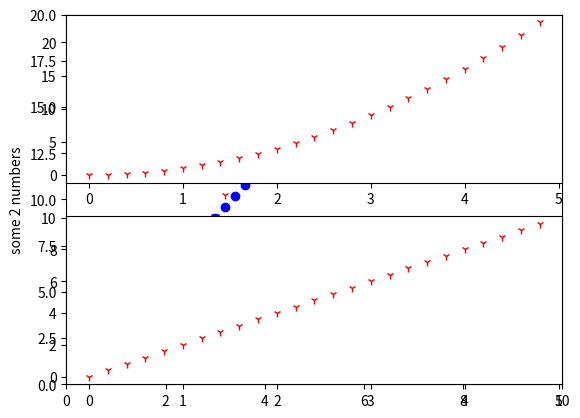

Python code for this plot:
import matplotlib.pyplot as plt
plt.plot([1,2,3,4])
plt.ylabel('some 2 numbers')
plt.show()



# color
# ‘b’	blue
# ‘g’	green
# ‘r’	red
# ‘c’	cyan
# ‘m’	magenta
# ‘y’	yellow
# ‘k’	black
# ‘w’	white
# shape
#'-'	solid line style
# '--'	dashed line style
# '-.'	dash-dot line style
# ':'	dotted line styles
# '.'	point marker
# ','	pixel marker
# 'o'	circle marker
# 'v'	triangle_down marker
# '^'	triangle_up marker
# '<'	triangle_left marker
# '>'	triangle_right marker
# '1'	tri_down marker
# '2'	tri_up marker
# '3'	tri_left marker
# '4'	tri_right marker
# 's'	square marker
# 'p'	pentagon marker
# '*'	star marker
# 'h'	hexagon1 marker
# 'H'	hexagon2 marker
# '+'	plus marker
# 'x'	x marker
# 'D'	diamond marker
# 'd'	thin_diamond marker
# '|'	vline marker
# '_'	hline marker
plt.plot([1, 2, 3, 4], [1, 4, 9, 16],'bx')
plt.axis([0,10,0,20])
plt.show()



import numpy as np

t = np.arange(0.0,5.0,0.2)
plt.plot(t,t*t,'r1',t,t*3,'bo')
plt.show()


plt.figure(1)
plt.subplot(2,1,1)
plt.plot(t,t*t,'r1')

plt.subplot(2,1,2)
plt.plot(t,t*2,'r1')
plt.show()
